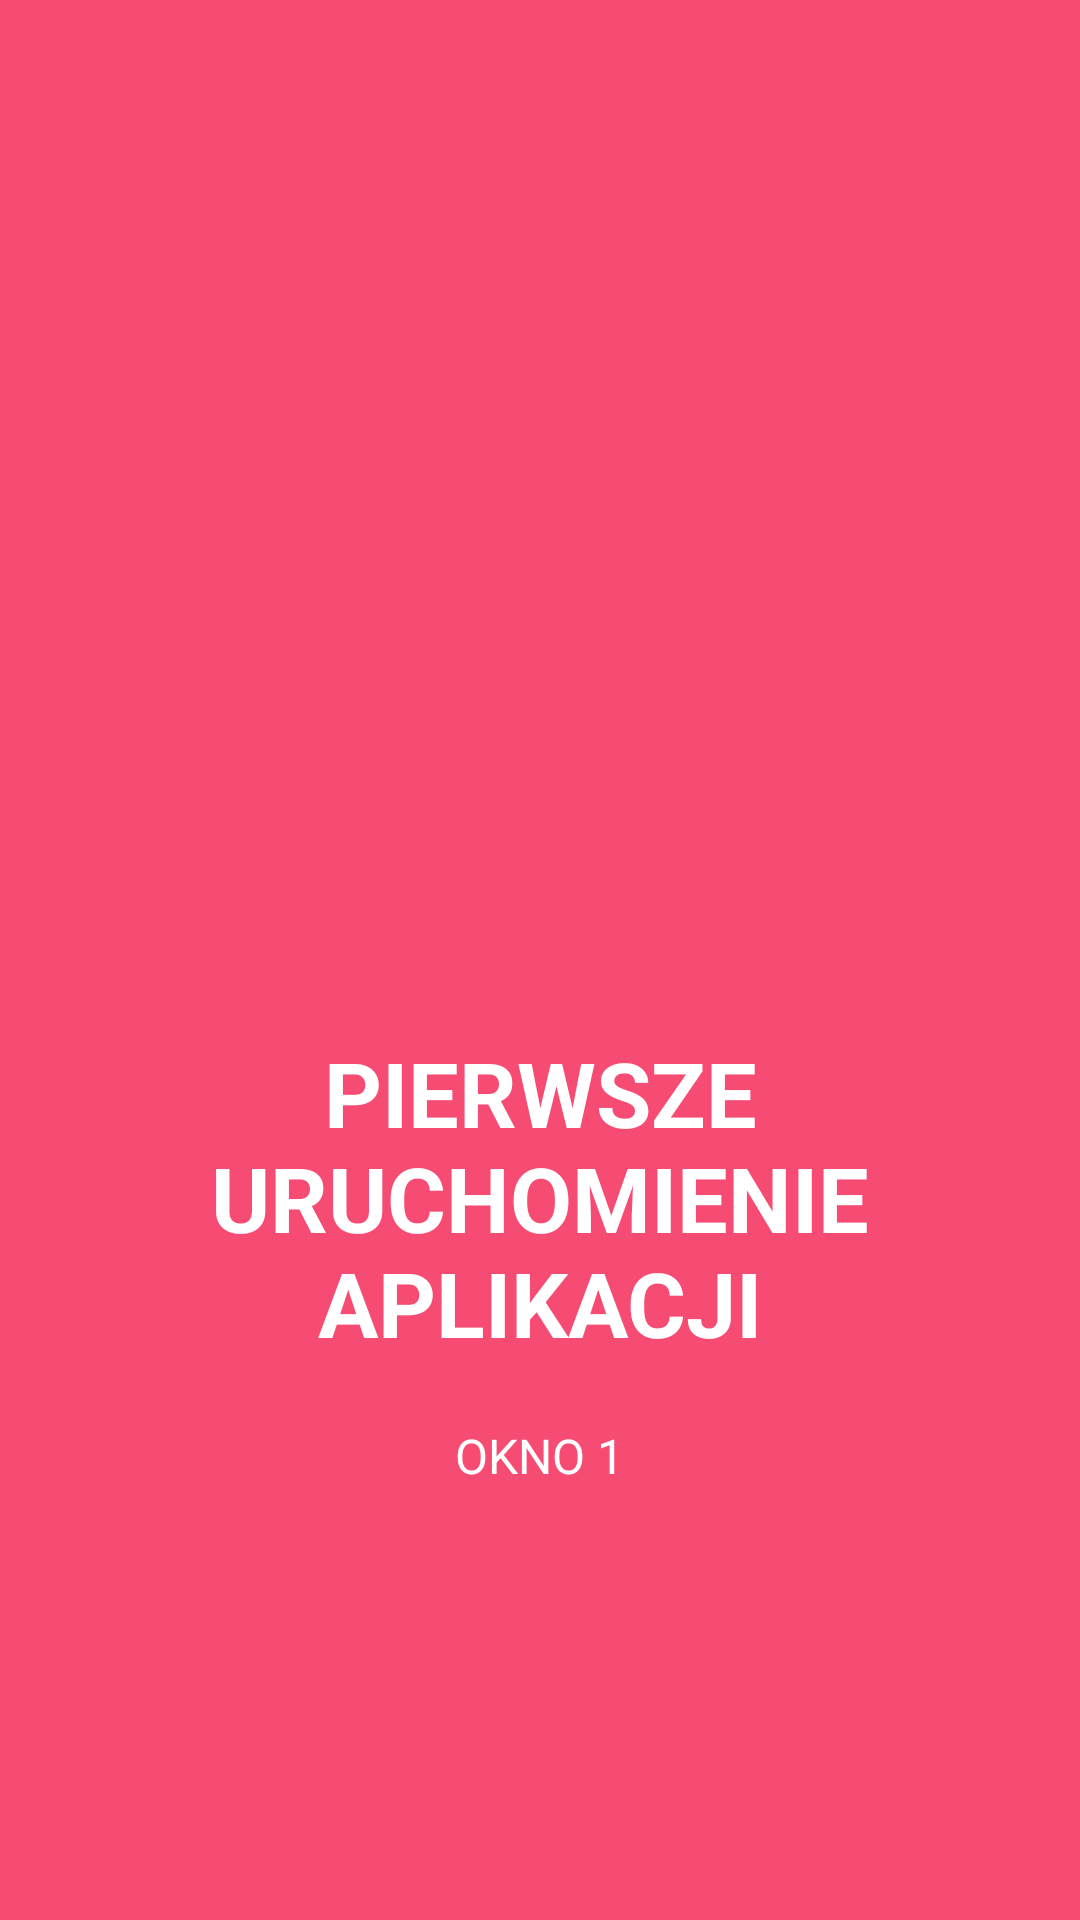

Produce the Android XML layout that renders to this screen, including the resource entries it uses.
<!-- AndroidManifest.xml: application theme AppTheme -->
<!-- res/layout/welcome_slide1.xml -->
<?xml version="1.0" encoding="utf-8"?>
<RelativeLayout xmlns:android="http://schemas.android.com/apk/res/android"
    android:layout_width="match_parent"
    android:layout_height="match_parent"
    android:background="@color/bg_screen1">

    <LinearLayout
        android:layout_width="wrap_content"
        android:layout_height="wrap_content"
        android:layout_centerInParent="true"
        android:gravity="center_horizontal"
        android:orientation="vertical">

        <ImageView
            android:layout_width="200dp"
            android:layout_height="200dp"
            android:src="@drawable/szczepienie" />

        <TextView
            android:layout_width="wrap_content"
            android:layout_height="wrap_content"
            android:text="PIERWSZE URUCHOMIENIE APLIKACJI"
            android:textAlignment="center"
            android:textColor="@android:color/white"
            android:textSize="@dimen/slide_title"
            android:textStyle="bold" />

        <TextView
            android:layout_width="wrap_content"
            android:layout_height="wrap_content"
            android:layout_marginTop="20dp"
            android:paddingLeft="@dimen/desc_padding"
            android:paddingRight="@dimen/desc_padding"
            android:text="OKNO 1"
            android:textAlignment="center"
            android:textColor="@android:color/white"
            android:textSize="@dimen/slide_desc"
            />

    </LinearLayout>


</RelativeLayout>
<!-- resources referenced by this layout -->
<resources>
  <color name="bg_screen1">#f64c73</color>
  <dimen name="desc_padding">40dp</dimen>
  <dimen name="slide_desc">16dp</dimen>
  <dimen name="slide_title">30dp</dimen>
  <style name="AppTheme" parent="Theme.AppCompat.Light.DarkActionBar">
          
          <item name="colorPrimary">@color/colorPrimary</item>
          <item name="colorPrimaryDark">@color/colorPrimaryDark</item>
          <item name="colorAccent">@color/colorAccent</item>
      </style>
  <color name="colorPrimary">#0097a7</color>
  <color name="colorPrimaryDark">#0097a7</color>
  <color name="colorAccent">#ff8765</color>
</resources>
